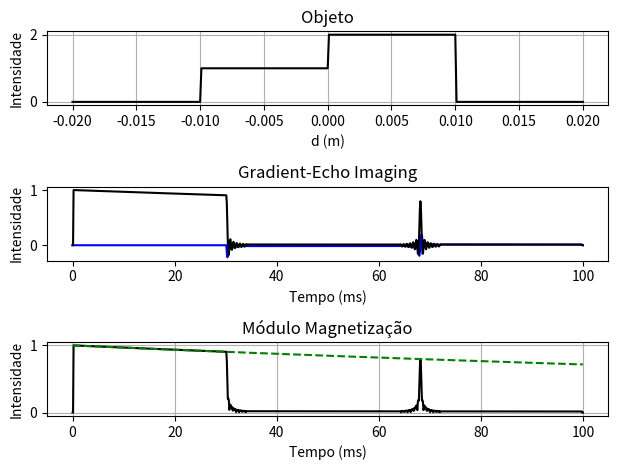
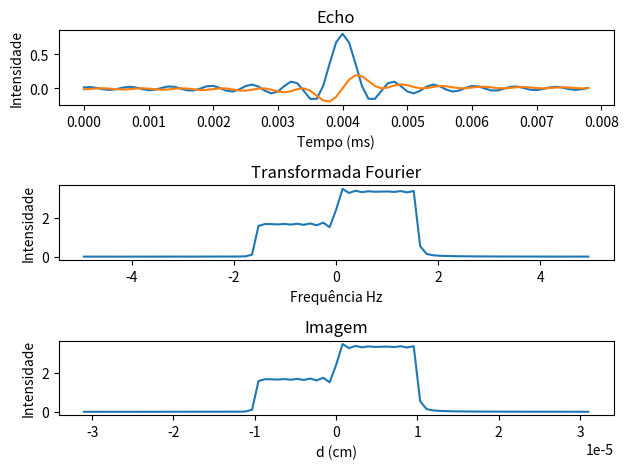

These figures' Python source, in order:
import numpy as np
from numpy import pi, sin, cos
import matplotlib.pyplot as plt
from scipy import fftpack

"""
------------------------------------------------------------------------
             Gradient Echo Imaging              [email redacted]
------------------------------------------------------------------------
"""

T1 = 300
T2 = 300

Np = 1
Tp1 = 30
Tp2 = 4
alpha = pi / 2
alpha2 = pi

x0 = 0
df = 0


T2inom = 99.994
T22 = 1 / ((1 / T2) + (1 / T2inom))

T = 100
dT = 0.1

N0 = int(T / float(dT))
N1 = int(Tp1 / float(dT))
N2 = int(Tp2 / float(dT))
N4 = N0 - (Np * (3 * N2 + 2 * N1 + 4))
N1c = int(0)

Rpx = np.matrix([[1, 0, 0], [0, cos(alpha), sin(alpha)], [0, -sin(alpha), cos(alpha)]])  # pulsos em x
Rpmx = np.matrix([[1, 0, 0], [0, cos(alpha2), sin(alpha2)], [0, -sin(alpha2), cos(alpha2)]])  # pulsos em -x
Rpy = np.matrix([[cos(alpha), 0, sin(alpha)], [0, 1, 0], [-sin(alpha), 0, cos(alpha)]])  # pulsos em y
Rpmy = np.matrix(
    [[cos(-alpha2), 0, sin(-alpha2)], [0, 1, 0], [-sin(-alpha2), 0, cos(-alpha2)]])  # pulsos em y

E1 = np.exp(-1 * dT / float(T1))
E2 = np.exp(-1 * dT / float(T2))
B = np.matrix([0, 0, 1 - E1])

M = np.zeros((N0, 3))
Ms = np.zeros((N0, 3))
Mag = np.zeros((N0, 3))
M[1] = [0, 0, 1]

# discretizacao espaco Z         [ -1 cm --- +1cm ]
z = [i / 10000 for i in range(-200, 201)]
xL = np.linspace(min(z), max(z), len(z))

# Objeto 1
g = np.zeros(len(z))
for ob in range(0, len(z)):
    if ob <= len(z) / 4:
        g[ob] = 0
    elif len(z) / 4 <= ob < 2 * len(z) / 4:
        g[ob] = 1
    elif 2 * len(z) / 4 <= ob < 3 * len(z) / 4:
        g[ob] = 2
    else:
        g[ob] = 0

# # Objeto 2
# g = np.zeros((1, len(z))
# for ob in range(1, len(z) + 1):
#     if ob < (len(z)/4):
#         g[ob] = 1
#     elif (len(z)/4 < ob) and (ob < len(z)/2):
#         g[ob] = 2
#     else:
#         g[ob] = 0
#
# # Objeto 3
# g = np.zeros((1, len(z))
# for ob in range(1, len(z) + 1):
#     g[ob] = np.exp(-z[ob]*300)

for fz in range(0, len(z)):
    gamma = 42576000
    Grad = 1 / (0.01 * (Tp2 / 1000) * gamma)

    Phg = Grad * z[fz] * gamma * (Tp2 / 1000)

    phi = 0
    Rz = np.matrix([[cos(phi), -sin(phi), 0], [sin(phi), cos(phi), 0], [0, 0, 1]])
    A = np.matrix([[E2, 0, 0], [0, E2, 0], [0, 0, E1]]) @ Rz

    phig = phi + Phg
    Rgrad = np.matrix([[cos(phig), -sin(phig), 0], [sin(phig), cos(phig), 0], [0, 0, 1]])
    Agr = np.matrix([[E2, 0, 0], [0, E2, 0], [0, 0, E1]]) @  Rgrad

    phig2 = phi - Phg
    Rgrad2 = np.matrix([[cos(phig2), -sin(phig2), 0], [sin(phig2), cos(phig2), 0], [0, 0, 1]])
    Agr2 = np.matrix([[E2, 0, 0], [0, E2, 0], [0, 0, E1]]) @ Rgrad2

    M[N1c + 2] = A @ Rpx @ M[N1c + 1] + B
    for k in range(2, N1 + 1):
        M[k + N1c + 1] = A @ M[k + N1c] + B
    N1c = N1c + N1

    for n in range(1, Np + 1):

        for k in range(1, N2 + 1):
            M[k + N1c + 1] = Agr @ M[k + N1c] + B
        N1c = N1c + N2

        for k in range(1, N1 + 1):
            M[k + N1c + 1] = A @ M[k + N1c] + B
        N1c = N1c + N1

        for k in range(1, (2 * N2) + 1):
            M[k + N1c + 1] = Agr2 @ M[k + N1c] + B
        N1c = N1c + 2 * N2

    for k in range(1, N4 + 1):
        M[k + N1c + 1] = A @  M[k + N1c] + B
    N1c = 0  # fazendo N1c voltar ao valor inicial

    Ms[:, 0] = Ms[:, 0] + g[fz] * M[:, 0]
    Ms[:, 1] = Ms[:, 1] + g[fz] * M[:, 1]
    Ms[:, 2] = Ms[:, 2] + g[fz] * M[:, 2]


Ms = Ms / (max(max(Ms[:, 0]), max(Ms[:, 1])))

Mod = (Ms[:, 0] ** 2 + (Ms[:, 1]) ** 2) ** 0.5

# Transformada de Fourier
y = Ms[2 * N1 + N2 + 1:2 * N1 + 3 * N2, 1] + 1j * Ms[2 * N1 + N2 + 1: 2 * N1 + 3 * N2, 0]
N = len(y)

t = [num * dT/1000 for num in range(0, N)]  # Time vector  (seg)
SW = 1 / (dT/1000)

# Transformada de Fourier
Y = fftpack.fft(y)
Y_shift = fftpack.fftshift(Y)
Signalfft = abs(Y_shift)

# Calcula eixo das frequências
f_k = fftpack.fftfreq(y.size, d=dT)
f = fftpack.fftshift(f_k)

dim = (2*pi*f / ((Tp2 / dT) * Grad * gamma))
fL = g

# ===== Graficando Resultados ======
fig1 = plt.figure()

# Objeto
ax1 = fig1.add_subplot(3, 1, 1)
ax1.plot(xL, fL, 'k')
ax1.set_title('Objeto')
ax1.set_xlabel('d (m)')
ax1.set_ylabel('Intensidade')
ax1.grid()


# CWFP
ax2 = fig1.add_subplot(3, 1, 2)
tempo = np.arange(0, N0) * dT
CurvaT2 = np.exp(-tempo / T2)
ax2.plot(tempo, Ms[:, 0], 'b', tempo, Ms[:, 1], 'k-')
ax2.set_title('Gradient-Echo Imaging')
ax2.set_xlabel('Tempo (ms)')
ax2.set_ylabel('Intensidade')

# Módulo Magnetização
ax3 = fig1.add_subplot(3, 1, 3)
ax3.plot(tempo, Mod, 'k', tempo, CurvaT2, 'g--')
ax3.set_title('Módulo Magnetização')
ax3.set_xlabel('Tempo (ms)')
ax3.set_ylabel('Intensidade')
ax3.grid()


fig2 = plt.figure()

# Echo
ax1_2 = fig2.add_subplot(3, 1, 1)
ax1_2.plot(t, np.real(y), t, np.imag(y))
ax1_2.set_title('Echo')
ax1_2.set_xlabel('Tempo (ms)')
ax1_2.set_ylabel('Intensidade')

# Transformada Fourier
ax2_2 = fig2.add_subplot(3, 1, 2)
ax2_2.plot(f, Signalfft)
ax2_2.set_title('Transformada Fourier')
ax2_2.set_xlabel('Frequência Hz')
ax2_2.set_ylabel('Intensidade')

# Imagem
ax3_2 = fig2.add_subplot(3, 1, 3)
ax3_2.plot(dim, Signalfft)
ax3_2.set_title('Imagem')
ax3_2.set_xlabel('d (cm)')
ax3_2.set_ylabel('Intensidade')

fig1.tight_layout()
fig2.tight_layout()

plt.show()
